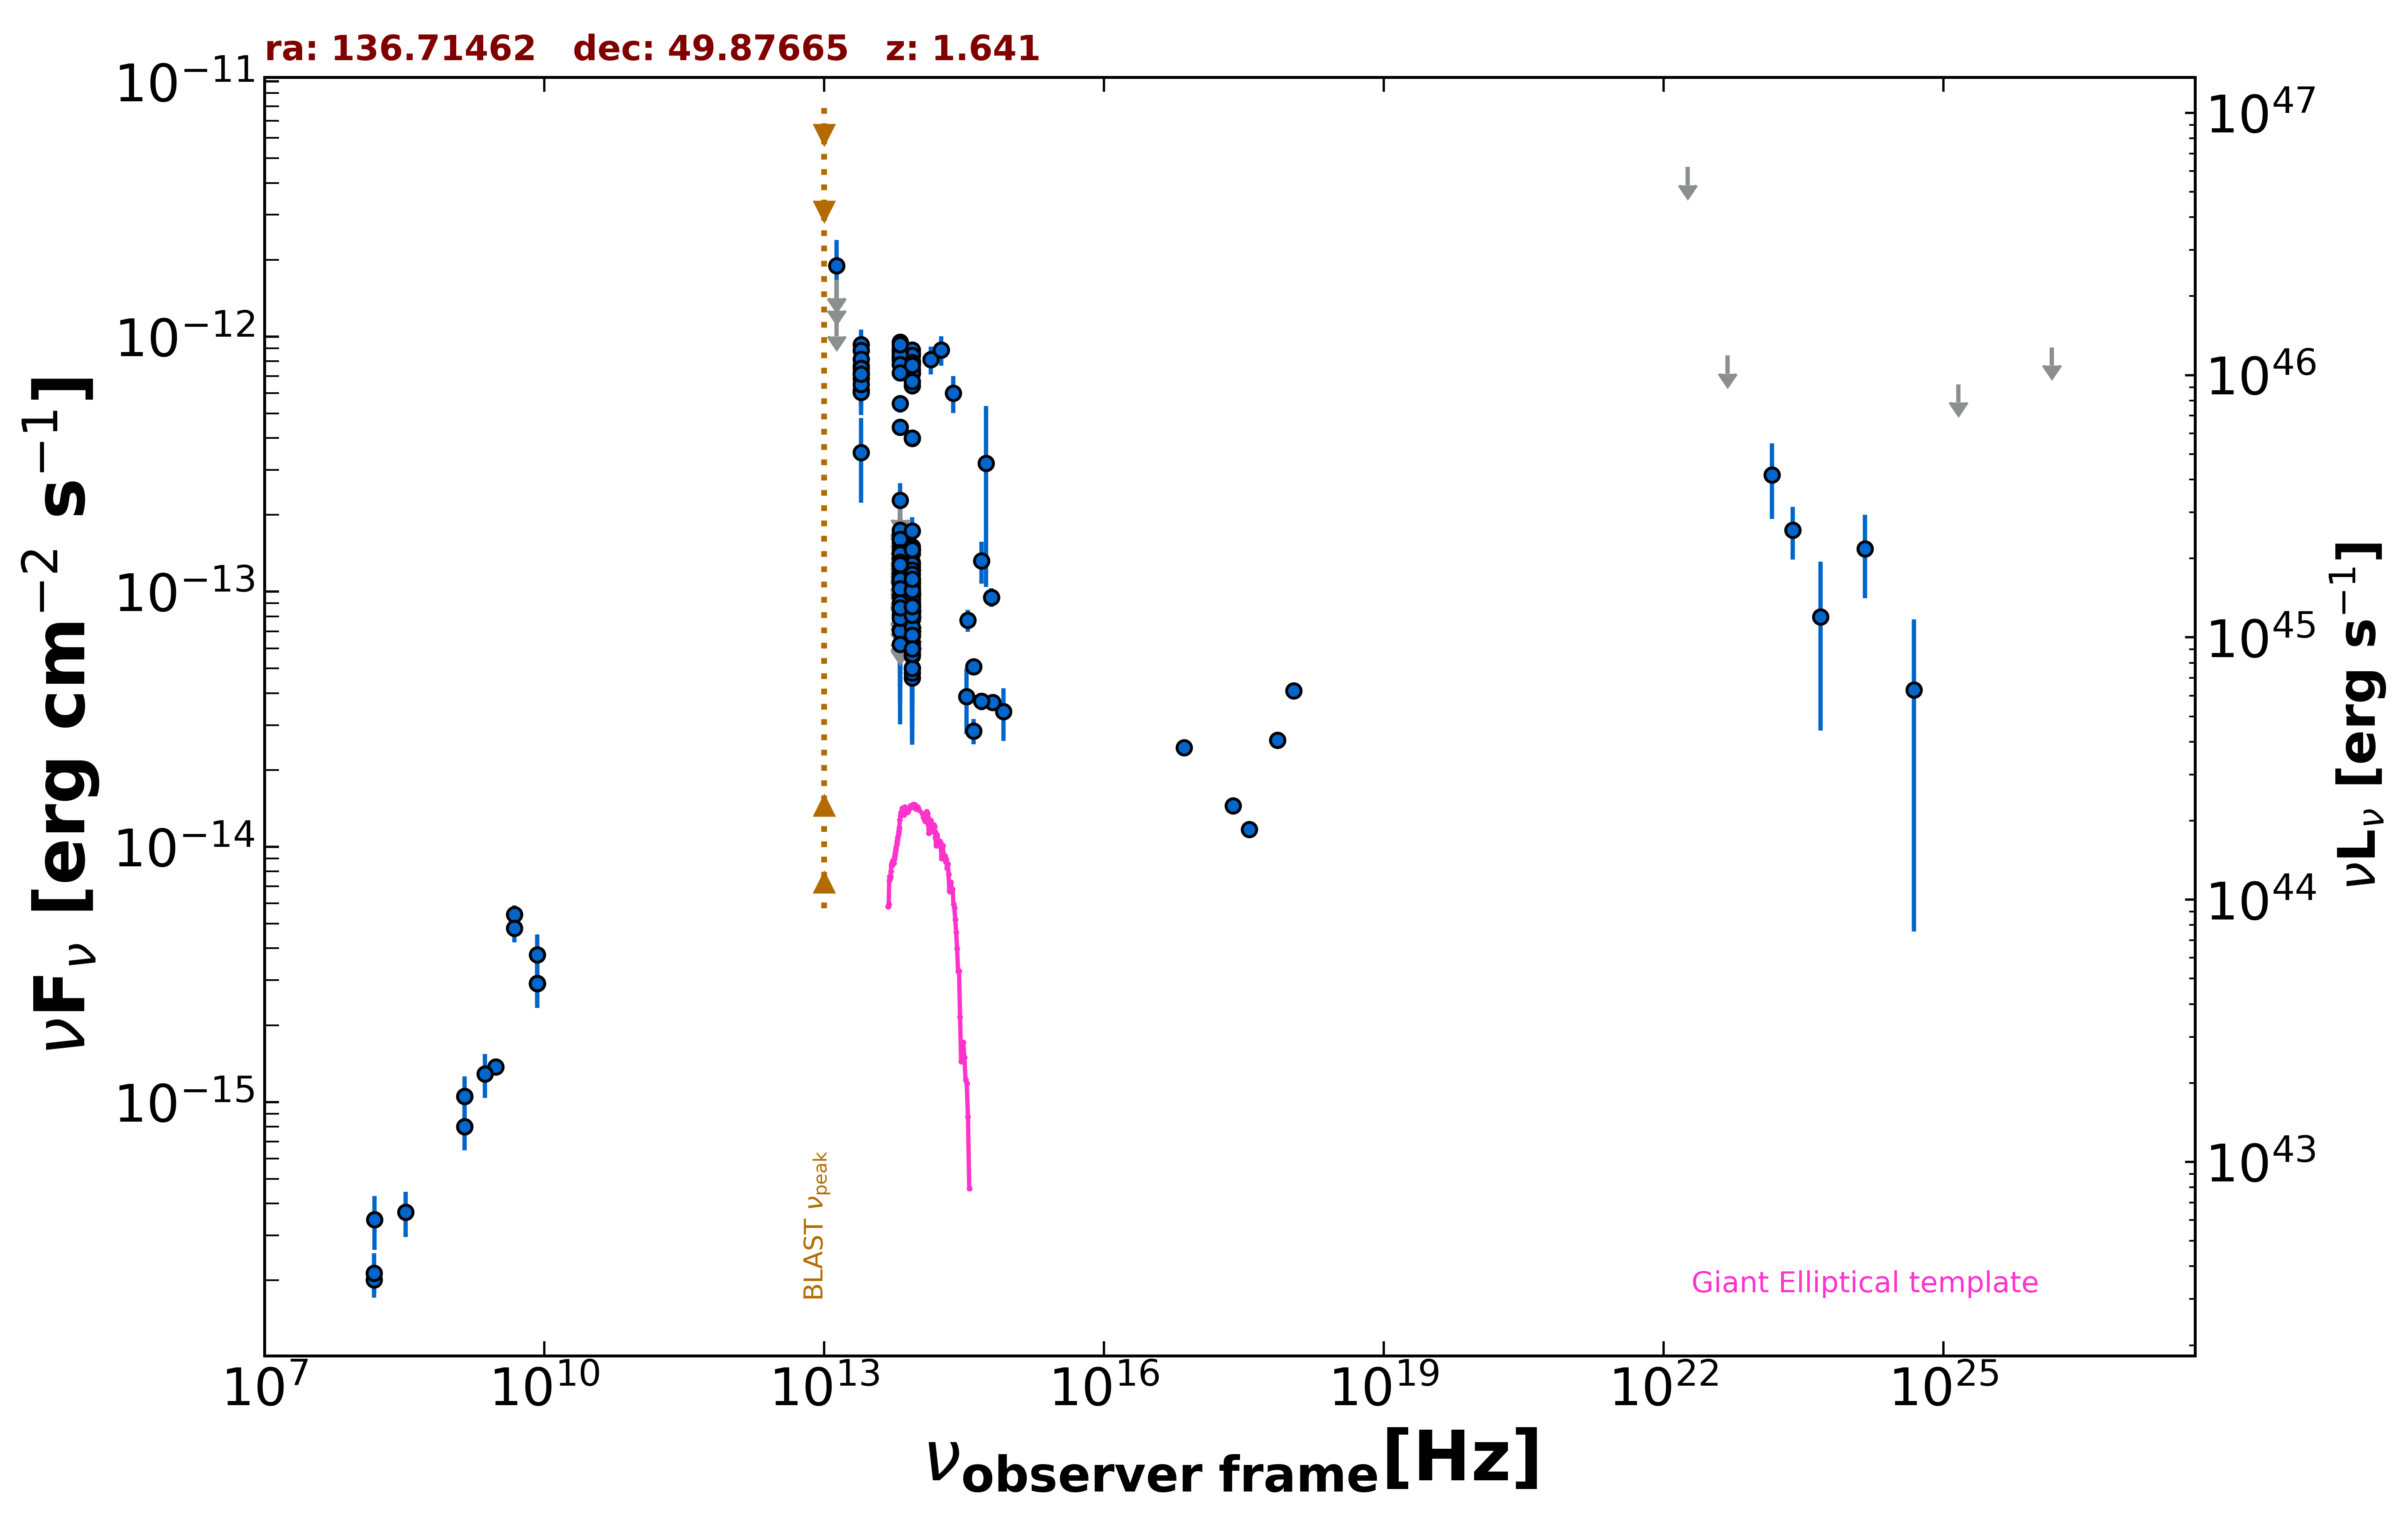

Data behind this chart, as committed beside it:
freq., flux, err_flux, MJD_start, MJD_end, flag, catalog, reference
1.400e+09, 1.052e-15, 2.000e-18, 55000, 55000, , FIRST, White et al. 1997  ApJ  475 479
1.400e+09, 7.994e-16, 2.520e-17, 55000, 55000, , NVSS, Condon et al. 1998  AJ  115  1693
3.000e+09, 1.373e-15, 7.500e-18, 55000, 55000, , VLASSQL, Gordon et al. 2021  ApJS  255  30
2.418e+17, 1.449e-14, 0.000e+00, 55000, 55000, , Chandra-CSC2, Evans et al. 2010  ApJS  189  37
1.088e+18, 4.093e-14, 0.000e+00, 55000, 55000, , Chandra-CSC2, Evans et al. 2010  ApJS  189  37
3.627e+17, 1.168e-14, 0.000e+00, 55000, 55000, , Chandra-CSC2, Evans et al. 2010  ApJS  189  37
7.253e+17, 2.614e-14, 0.000e+00, 55000, 55000, , Chandra-CSC2, Evans et al. 2010  ApJS  189  37
7.253e+16, 2.449e-14, 0.000e+00, 55000, 55000, , Chandra-CSC2, Evans et al. 2010  ApJS  189  37
1.500e+08, 2.008e-16, 2.100e-17, 55000, 55000, , TGSS150, Intema et al. 2017  A&A  598  A781
8.400e+09, 2.915e-15, 0.000e+00, 55000, 55000, , CRATES, Healey et al. 2007  ApJS  171  61
4.800e+09, 5.424e-15, 4.800e-16, 55000, 55000, , GB6, Gregory et al. 1996  ApJS  103  427
4.800e+09, 4.800e-15, 5.760e-16, 55000, 55000, , GB87, Gregory et al. 1992  VizieR  VIII/14/j20…
1.389e+14, 8.130e-13, 1.013e-13, 55000, 55000, , 2MASS, Skrutskie et al. 2006  AJ  131  1163
1.804e+14, 8.849e-13, 1.163e-13, 55000, 55000, , 2MASS, Skrutskie et al. 2006  AJ  131  1163
2.427e+14, 6.010e-13, 9.895e-14, 55000, 55000, , 2MASS, Skrutskie et al. 2006  AJ  131  1163
8.817e+13, 1.068e-13, 2.000e-15, 55000, 55000, , UNWISE, Schlafly et al. 2019  ApJS  240  30
6.517e+13, 1.424e-13, 3.200e-15, 55000, 55000, , UNWISE, Schlafly et al. 2019  ApJS  240  30
8.817e+13, 3.985e-13, 1.065e-14, 55000, 55000, , WISE, Wright et al. 2010  AJ  140  1868
6.517e+13, 4.420e-13, 1.345e-14, 55000, 55000, , WISE, Wright et al. 2010  AJ  140  1868
2.498e+13, 7.105e-13, 4.125e-14, 55000, 55000, , WISE, Wright et al. 2010  AJ  140  1868
1.363e+13, 9.935e-13, 1.795e-13, 55000, 55000, , WISE, Wright et al. 2010  AJ  140  1868
8.817e+13, 9.429e-14, 0.000e+00, 57127, 57127, UL, NEOWISE, Mainzer et al. 2014  ApJ  792  30
6.517e+13, 1.682e-13, 5.515e-14, 57127, 57127, , NEOWISE, Mainzer et al. 2014  ApJ  792  30
8.817e+13, 9.928e-14, 2.852e-14, 57127, 57127, , NEOWISE, Mainzer et al. 2014  ApJ  792  30
6.517e+13, 1.438e-13, 0.000e+00, 57127, 57127, UL, NEOWISE, Mainzer et al. 2014  ApJ  792  30
8.817e+13, 1.012e-13, 3.597e-14, 57127, 57127, , NEOWISE, Mainzer et al. 2014  ApJ  792  30
6.517e+13, 1.534e-13, 0.000e+00, 57127, 57127, UL, NEOWISE, Mainzer et al. 2014  ApJ  792  30
8.817e+13, 8.840e-14, 2.472e-14, 57128, 57128, , NEOWISE, Mainzer et al. 2014  ApJ  792  30
6.517e+13, 1.201e-13, 0.000e+00, 57128, 57128, UL, NEOWISE, Mainzer et al. 2014  ApJ  792  30
8.817e+13, 8.273e-14, 0.000e+00, 58784, 58784, UL, NEOWISE, Mainzer et al. 2014  ApJ  792  30
6.517e+13, 1.742e-13, 3.900e-14, 58784, 58784, , NEOWISE, Mainzer et al. 2014  ApJ  792  30
8.817e+13, 8.372e-14, 2.146e-14, 58784, 58784, , NEOWISE, Mainzer et al. 2014  ApJ  792  30
6.517e+13, 1.469e-13, 4.365e-14, 58784, 58784, , NEOWISE, Mainzer et al. 2014  ApJ  792  30
8.817e+13, 9.446e-14, 2.143e-14, 58785, 58785, , NEOWISE, Mainzer et al. 2014  ApJ  792  30
6.517e+13, 1.458e-13, 0.000e+00, 58785, 58785, UL, NEOWISE, Mainzer et al. 2014  ApJ  792  30
8.817e+13, 1.299e-13, 2.550e-14, 58784, 58784, , NEOWISE, Mainzer et al. 2014  ApJ  792  30
6.517e+13, 1.553e-13, 4.745e-14, 58784, 58784, , NEOWISE, Mainzer et al. 2014  ApJ  792  30
8.817e+13, 8.623e-14, 2.415e-14, 58784, 58784, , NEOWISE, Mainzer et al. 2014  ApJ  792  30
6.517e+13, 1.605e-13, 3.725e-14, 58784, 58784, , NEOWISE, Mainzer et al. 2014  ApJ  792  30
8.817e+13, 1.414e-13, 3.765e-14, 58785, 58785, , NEOWISE, Mainzer et al. 2014  ApJ  792  30
6.517e+13, 1.244e-13, 4.248e-14, 58785, 58785, , NEOWISE, Mainzer et al. 2014  ApJ  792  30
8.817e+13, 1.466e-13, 2.330e-14, 58785, 58785, , NEOWISE, Mainzer et al. 2014  ApJ  792  30
6.517e+13, 1.135e-13, 5.575e-14, 58785, 58785, , NEOWISE, Mainzer et al. 2014  ApJ  792  30
8.817e+13, 7.093e-14, 0.000e+00, 59880, 59880, UL, NEOWISE, Mainzer et al. 2014  ApJ  792  30
6.517e+13, 7.097e-14, 3.471e-14, 59880, 59880, , NEOWISE, Mainzer et al. 2014  ApJ  792  30
8.817e+13, 4.588e-14, 2.021e-14, 59880, 59880, , NEOWISE, Mainzer et al. 2014  ApJ  792  30
6.517e+13, 1.091e-13, 4.585e-14, 59880, 59880, , NEOWISE, Mainzer et al. 2014  ApJ  792  30
8.817e+13, 4.800e-14, 2.285e-14, 59879, 59879, , NEOWISE, Mainzer et al. 2014  ApJ  792  30
6.517e+13, 1.184e-13, 5.808e-14, 59879, 59879, , NEOWISE, Mainzer et al. 2014  ApJ  792  30
8.817e+13, 6.812e-14, 2.839e-14, 59880, 59880, , NEOWISE, Mainzer et al. 2014  ApJ  792  30
6.517e+13, 1.346e-13, 0.000e+00, 59880, 59880, UL, NEOWISE, Mainzer et al. 2014  ApJ  792  30
8.817e+13, 6.264e-14, 2.158e-14, 57329, 57329, , NEOWISE, Mainzer et al. 2014  ApJ  792  30
6.517e+13, 1.272e-13, 5.261e-14, 57329, 57329, , NEOWISE, Mainzer et al. 2014  ApJ  792  30
8.817e+13, 7.067e-14, 3.412e-14, 57847, 57847, , NEOWISE, Mainzer et al. 2014  ApJ  792  30
6.517e+13, 6.910e-14, 0.000e+00, 57847, 57847, UL, NEOWISE, Mainzer et al. 2014  ApJ  792  30
8.817e+13, 7.806e-14, 2.008e-14, 58054, 58054, , NEOWISE, Mainzer et al. 2014  ApJ  792  30
6.517e+13, 1.061e-13, 0.000e+00, 58054, 58054, UL, NEOWISE, Mainzer et al. 2014  ApJ  792  30
8.817e+13, 8.824e-14, 2.075e-14, 58053, 58053, , NEOWISE, Mainzer et al. 2014  ApJ  792  30
6.517e+13, 1.032e-13, 0.000e+00, 58053, 58053, UL, NEOWISE, Mainzer et al. 2014  ApJ  792  30
8.817e+13, 1.156e-13, 0.000e+00, 58053, 58053, UL, NEOWISE, Mainzer et al. 2014  ApJ  792  30
... 208 more rows
